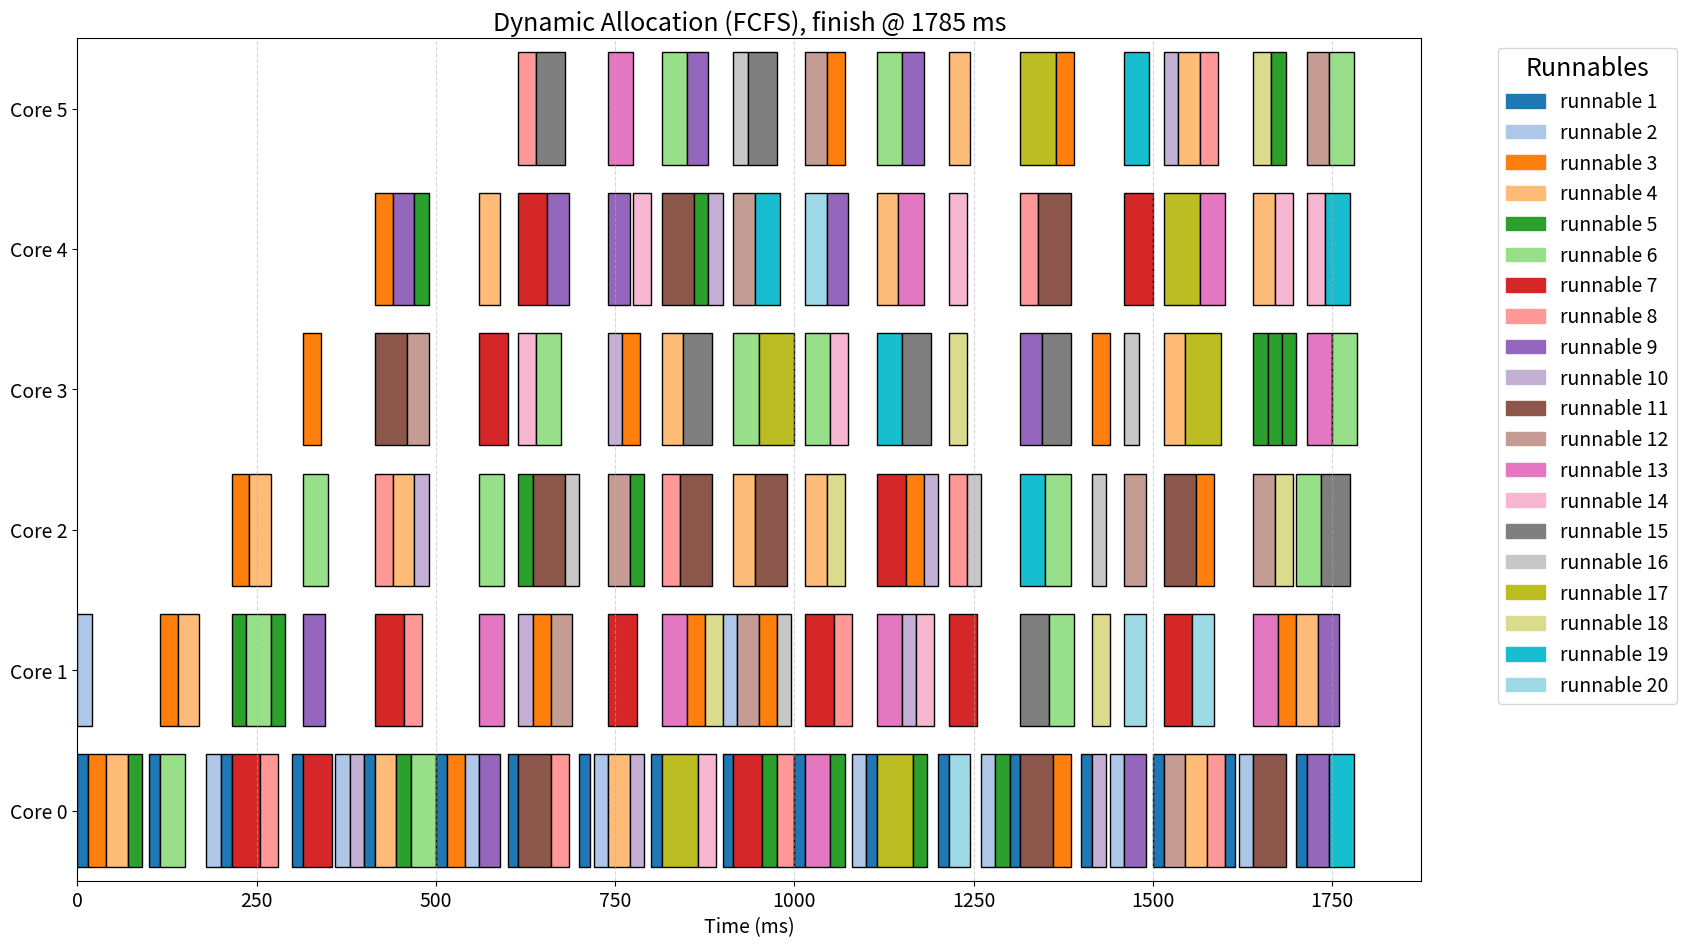
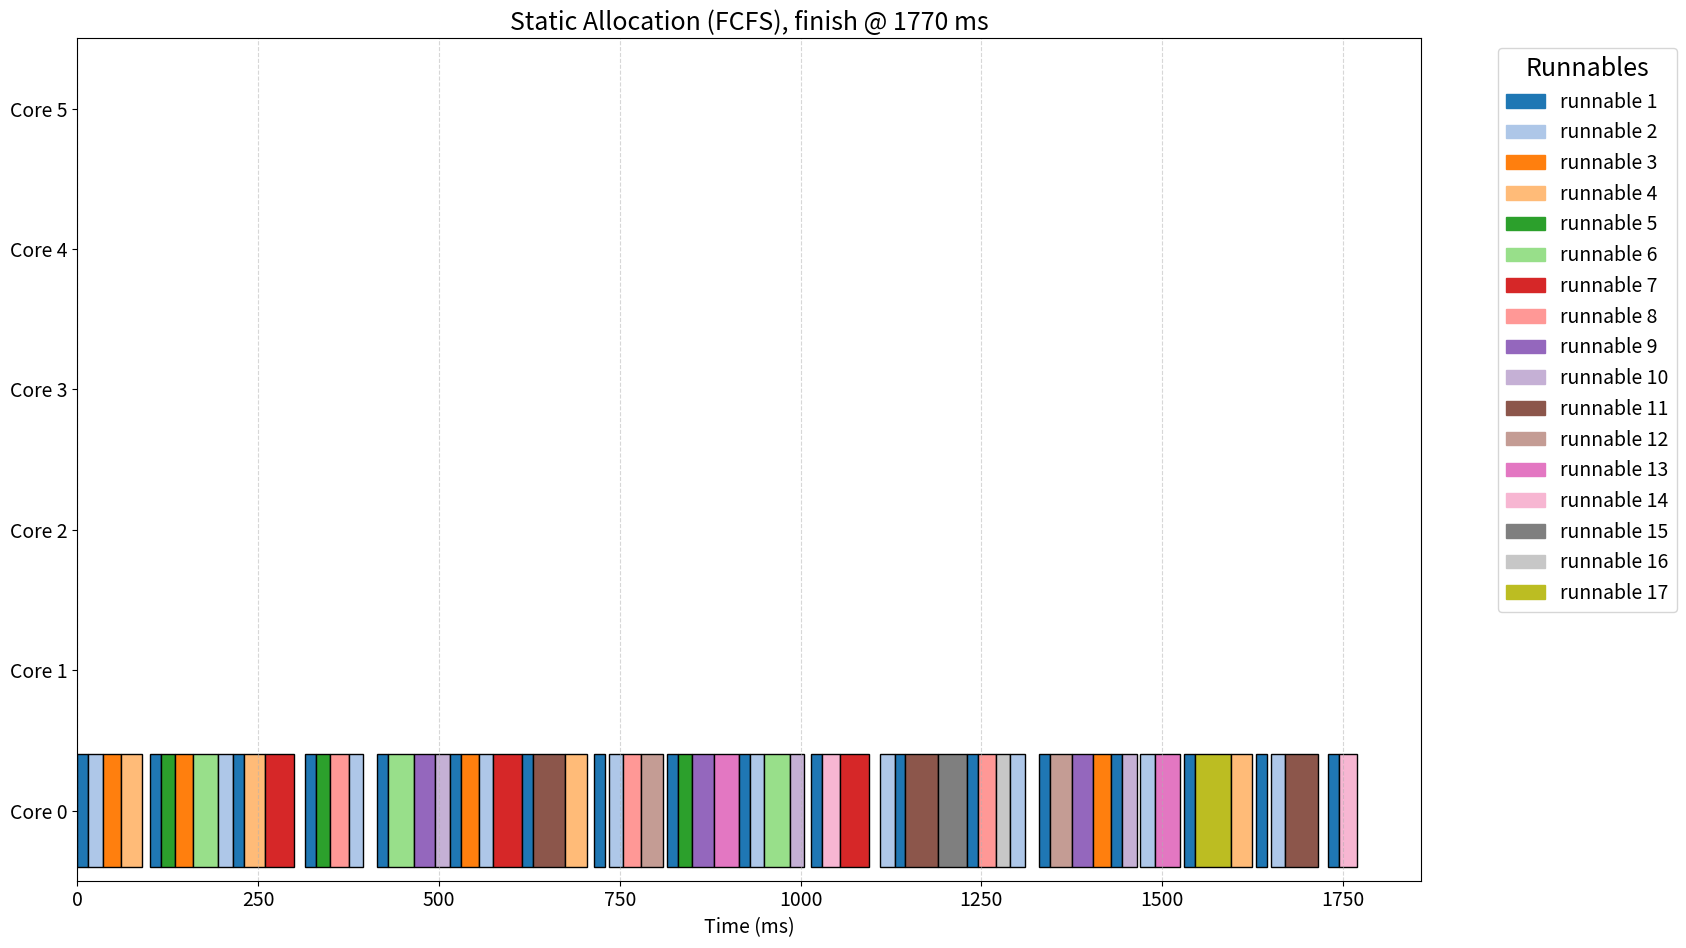

Reproduce these figures in Python, in order.
"""General main scheduling algorithm with FCFS/PAS ordering and static/dynamic
core allocation, following the provided pseudocode.

Data model assumptions for `runnables` input:
- Dict[str, Dict]: each runnable has keys:
  - 'type': 'periodic' or 'event'
  - 'execution_time': int (t_i)
  - 'period': int (T_i) for periodic only (optional for event)
  - 'deps': List[str] (predecessor runnable names), optional
  - 'priority': int used as priority p_i for PAS (default 0)

This scheduler treats a single instance of each runnable per iteration, i.e., a
finite DAG-style schedule. Periodic runnables behave as sources with eta_i = 0.
"""

from __future__ import annotations

from dataclasses import dataclass
from math import ceil, inf
from typing import Dict, List, Optional, Tuple

import matplotlib.patches as mpatches
import matplotlib.pyplot as plt


@dataclass
class ScheduleEntry:
    runnable: str
    start_time: int
    finish_time: int
    core: int
    eligible_time: int


def topology(runnables: Dict[str, Dict]) -> Tuple[Dict[str, List[str]], Dict[str, List[str]]]:
    successors: Dict[str, List[str]] = {name: [] for name in runnables}
    predecessors: Dict[str, List[str]] = {name: [] for name in runnables}
    for name, props in runnables.items():
        for dep in props.get("deps", []) or []:
            if dep in runnables:
                successors[dep].append(name)
                predecessors[name].append(dep)
    return successors, predecessors


def order_eligible(eligible: List[str], runnables: Dict[str, Dict], eta: Dict[str, int], policy: str) -> List[str]:
    policy = policy.lower()
    if policy == "pas":
        def key_fn(name: str):
            p_i = int(runnables[name].get("priority", 0))
            return (-p_i, int(eta.get(name, 0)), name)
        return sorted(eligible, key=key_fn)
    # fcfs
    return sorted(eligible, key=lambda n: (int(eta.get(n, 0)), n))


def static_allocation(num_cores: int, p_max: int, n_min: int) -> List[int]:
    c_alloc = max(1, min(num_cores, p_max, n_min))
    return list(range(c_alloc))  # lowest indices


def dynamic_allocation(idle_cores: List[int], eligible: List[str]) -> Tuple[int, List[int]]:
    c_alloc = min(len(idle_cores), len(eligible))
    return idle_cores[:c_alloc]


def compute_total_work(runnables: Dict[str, Dict]) -> int:
    return sum(int(props.get("execution_time", 0))
               for props in runnables.values())


def compute_parallelism_bounds(runnables: Dict[str, Dict], num_cores: int) -> Tuple[int, int]:
    """Compute (W, T_CP, P_max_approx). Uses a relaxed approximation for P_max: number of sources."""
    successors, predecessors = topology(runnables)
    # Total work W (one instance per node baseline)
    W = compute_total_work(runnables)
    # Critical path via longest path DP on DAG of single-shot graph
    # (For periodic Runnables, treat as sources with EST=0)
    runnable_path_length: Dict[str, int] = {}
    remaining_runnables = set(runnables.keys())
    while remaining_runnables:
        progressed = False
        for name in list(remaining_runnables):
            if all(p in runnable_path_length for p in predecessors[name]):
                runnable_path_length[name] = max((runnable_path_length[p] + int(runnables[p]["execution_time"])
                                                  for p in predecessors[name]), default=0)
                remaining_runnables.remove(name)
                progressed = True
        if not progressed:
            # Cycles (shouldn't happen in a DAG); break conservatively
            break
    T_CP = max((runnable_path_length[n] + int(runnables[n]["execution_time"])
               for n in runnable_path_length), default=0)
    # Approx P_max: max number of simultaneously ready sources after releases -> count of nodes with no preds

    def calculate_max_parallelism() -> int:
        """Calculate P_max by finding the maximum number of eligible runnables at any time."""
        max_parallelism = 0
        completed = set()
        eligible = set()

        # Initially eligible: Runnables with no dependencies or periodic sources
        for name, props in runnables.items():
            deps = props.get("deps", []) or []
            if props.get("type") == "periodic" or len(deps) == 0:
                eligible.add(name)

        max_parallelism = max(max_parallelism, len(eligible))

        while eligible:
            # Execute all eligible Runnables simultaneously (unlimited cores)
            Runnables_to_execute = list(eligible)
            eligible.clear()
            completed.update(Runnables_to_execute)

            # Find new eligible Runnables
            newly_eligible = set()
            for Runnable in Runnables_to_execute:
                for succ in successors.get(Runnable, []):
                    if succ in completed or succ in newly_eligible:
                        continue
                    preds = runnables.get(succ, {}).get("deps", []) or []
                    if all(p in completed for p in preds):
                        newly_eligible.add(succ)

            eligible.update(newly_eligible)
            max_parallelism = max(max_parallelism, len(eligible))

        return max(max_parallelism, 1)

    p_max = calculate_max_parallelism()

    def calculate_min_core_count(
        num_cores: int,
        total_work: int,
        critical_path: int,
        epsilon: float = 0.9,
    ) -> int:
        """Compute N_min = ceil( (epsilon * p) / (s * (1 - epsilon)) ) per DAG-aware Amdahl's law.

        Handles edge cases: if W == 0 -> allocate 1; if s == 0 -> N_min treated as num_cores.
        """
        # Guard: no work
        if total_work <= 0:
            return 1

        # Compute serial/parallel fractions
        s_fraction = critical_path / total_work
        s_fraction = max(0.0, min(1.0, s_fraction))
        p_fraction = max(0.0, 1.0 - s_fraction)

        # Compute N_min; handle s == 0 (perfect parallelism) by allowing up to available cores
        if s_fraction == 0.0:
            minimal_core_count = num_cores
        else:
            # Avoid division by zero for epsilon extremes
            eps = min(max(epsilon, 1e-9), 1 - 1e-9)
            minimal_core_count = ceil(
                (eps * p_fraction) / (s_fraction * (1.0 - eps)))
            minimal_core_count = max(1, minimal_core_count)

        return minimal_core_count

    n_min = calculate_min_core_count(num_cores, W, T_CP)

    return p_max, n_min

# Patch: ensure next_rel considers only releases strictly after current tau to avoid stalling
# Re-run the two scenarios

# (Reusing the functions and data already defined above)


def run_main_scheduler(
    runnables: Dict[str, Dict],
    num_cores: int,
    scheduling_policy: str = "fcfs",
    allocation_policy: str = "dynamic",
    I: Optional[int] = None,
) -> Tuple[List[ScheduleEntry], int]:
    """Execute the main scheduling algorithm for a finite DAG per iteration.

    Returns a tuple (all_schedules, makespans):
    - all_schedules: list per iteration of ScheduleEntry list
    - makespans: list of iteration total times
    """

    successors, predecessors = topology(runnables)

    total_work = compute_total_work(runnables)
    if I is None:
        T_end = 2 * total_work
    else:
        T_end = I * total_work

    p_max, n_min = compute_parallelism_bounds(runnables, num_cores)

    if allocation_policy.lower() == "static":
        available_cores = static_allocation(num_cores, p_max, n_min)
    else:
        available_cores = list(range(num_cores))

    idle_cores = list(range(num_cores))

    tau = 0
    theta: Dict[str, int] = {}
    next_active = 0
    eta: Dict[str, int] = {}
    start: Dict[str, int] = {}
    running: Dict[Tuple[str, int], Tuple[int, int]] = {}
    schedule: List[ScheduleEntry] = []
    for name, props in runnables.items():
        if props.get("type") == "periodic" and int(props.get("period", 0)) > 0:
            theta[name] = 0
        else:
            eta[name] = 0
            start[name] = 0

    tokens: Dict[Tuple[str, str], int] = {
        (p, n): 0 for n in runnables for p in predecessors[n]}

    def get_periodic_at_tau(t: int) -> List[str]:
        return sorted([n for n in theta if theta[n] == t])

    def get_event_at_tau(t: int) -> List[str]:
        return [n for n, props in runnables.items() if props.get("type") != "periodic"
                and all(tokens[(p, n)] > 0 for p in predecessors[n])
                and start[n] <= t]

    def run_periodic_now(t: int, periodic: List[str], available_cores: List[int]) -> None:
        if not periodic:
            return
        for n in periodic:
            if not available_cores:
                if running:
                    tx = min(finish for finish, _ in running.values()) - t
                else:
                    tx = 0
                start = t + tx
                theta[n] = start
                continue
            assigned_core = min(available_cores)
            available_cores.remove(assigned_core)
            idle_cores.remove(assigned_core)
            t_i = int(runnables[n]["execution_time"])
            start = t
            finish = t + t_i
            running[(n, t)] = (finish, assigned_core)
            schedule.append(ScheduleEntry(
                n, start, finish, assigned_core, eligible_time=t))
            print(ScheduleEntry(
                n, start, finish, assigned_core, eligible_time=t))
            T_i = int(runnables[n].get("period", 0))
            next_active = t + T_i
            if T_i > 0 and next_active < T_end:
                theta[n] = next_active
            else:
                theta.pop(n, None)

    while tau < T_end:
        # Admit periodic jobs released at tau
        eligible_event = get_event_at_tau(tau)

        if len(eligible_event) == 0 and num_cores <= 1:
            tau = next_active

        periodic_at_tau = get_periodic_at_tau(tau)

        ordered_eligible_periodic = order_eligible(periodic_at_tau, runnables, {
            e: tau for e in periodic_at_tau}, scheduling_policy)

        ordered_eligible_event = order_eligible(eligible_event, runnables, {
            e: eta[e] for e in eligible_event}, scheduling_policy)

        eligible = ordered_eligible_periodic + ordered_eligible_event

        if allocation_policy.lower() == 'dynamic':
            available_cores = dynamic_allocation(idle_cores, eligible)

        run_periodic_now(tau, ordered_eligible_periodic, available_cores)

        sorted_available_cores = list(sorted(available_cores))
        for name in ordered_eligible_event:
            start[name] = tau
            if not sorted_available_cores:
                break

            t_i = int(runnables[name]["execution_time"])

            if tau + t_i > T_end:
                break

            if theta and start[name] + t_i > next_active and start[name] <= tau:
                first_theta_key = min(theta.keys())
                start[name] = next_active + \
                    runnables[first_theta_key]["execution_time"]
            else:
                core = sorted_available_cores.pop(0)
                if core in available_cores:
                    available_cores.remove(core)
                    idle_cores.remove(core)
                running[(name, tau)] = (tau + t_i, core)
                schedule.append(ScheduleEntry(
                    name, tau, tau + t_i, core, eligible_time=tau))
                print(ScheduleEntry(
                    name, tau, tau + t_i, core, eligible_time=tau))
                for p in predecessors[name]:
                    tokens[(p, name)] -= 1

        next_fin = min((fin for (fin, _) in running.values()), default=None)
        # strictly greater than tau
        next_active = min((t for t in theta.values() if t > tau), default=inf)
        next_decision_point = [t for t in [
            next_fin, next_active] if t is not None]
        if not next_decision_point:
            break
        tau_next = min(next_decision_point)

        # Complete any at tau_next
        for (name, eligible_time), (finish_time, core) in list(running.items()):
            if finish_time == tau_next:
                running.pop((name, eligible_time))
                if core not in idle_cores:
                    idle_cores.append(core)
                    idle_cores.sort()
                if allocation_policy.lower() == "static":
                    available_cores.append(core)
                    available_cores.sort()
                for s in successors[name]:
                    tokens[(name, s)] = tokens.get((name, s), 0) + 1
                    start[s] = finish_time
                    eta[s] = finish_time

        tau = tau_next

    finish_time = max((e.finish_time for e in schedule), default=0)
    return schedule, finish_time


def plot_schedule(log_data, title, ax, color_mapping=None, total_cores=None):
    base_Runnables = sorted(set(Runnable for _, _, Runnable, _, _ in log_data))

    if color_mapping is None:
        color_palette = plt.cm.get_cmap("tab20", len(base_Runnables))
        color_mapping = {base_Runnable: color_palette(
            i) for i, base_Runnable in enumerate(base_Runnables)}

    # Always include all cores if total_cores provided; otherwise, only used cores
    cores = list(range(total_cores)) if total_cores is not None else \
        list(sorted(set(core for _, _, _, _, core in log_data)))

    y_positions = {core: i for i, core in enumerate(cores)}

    for start, end, Runnable, release, core in log_data:
        ax.barh(y_positions[core], end - start, left=start,
                color=color_mapping[Runnable], edgecolor="black")

    ax.set_yticks(range(len(cores)))
    ax.set_yticklabels([f"Core {core}" for core in cores], fontsize=14)
    ax.set_ylim(-0.5, len(cores) - 0.5)
    ax.set_xlabel("Time (ms)", fontsize=14)
    ax.set_title(title, fontsize=18)
    ax.tick_params(axis='both', labelsize=14)
    ax.grid(True, axis='x', linestyle='--', alpha=0.5)

    def transform_label(label):
        if label.startswith('Runnable'):
            try:
                number = int(label[8:])
                return f"runnable {number}"
            except:
                return label
        return label

    def get_runnable_number(runnable):
        if runnable.startswith('Runnable'):
            try:
                return int(runnable[8:])
            except:
                return float('inf')
        return float('inf')

    sorted_runnables = sorted(base_Runnables, key=get_runnable_number)
    handles = [mpatches.Patch(color=color_mapping[runnable], label=transform_label(runnable))
               for runnable in sorted_runnables]
    ax.legend(handles=handles, bbox_to_anchor=(1.05, 1),
              loc='upper left', title="Runnables", fontsize=14, title_fontsize=18)

    return color_mapping


# Example runnables
runnables = {
    'RadarCapture': {
        'priority': 1,
        'period': 75,
        'execution_time': 2,
        'type': 'periodic',
        'deps': []
    },
    'CameraCapture': {
        'priority': 0,
        'period': 50,
        'execution_time': 7,
        'type': 'periodic',
        'deps': []
    },
    'SensorFusion': {
        'priority': 1,
        'execution_time': 6,
        'type': 'event',
        'deps': ['RadarCapture', 'CameraCapture'],
    },
    'ObjectDetection': {
        'priority': 1,
        'execution_time': 15,
        'type': 'event',
        'deps': ['SensorFusion'],
    },
    'TrajectoryPrediction': {
        'priority': 1,
        'execution_time': 8,
        'type': 'event',
        'deps': ['ObjectDetection'],
    },
    'CollisionRiskAssessment': {
        'priority': 2,
        'execution_time': 3,
        'type': 'event',
        'deps': ['TrajectoryPrediction'],
    },
    'EmergencyBrakeDecision': {
        'priority': 2,
        'execution_time': 2,
        'type': 'event',
        'deps': ['CollisionRiskAssessment'],
    },
    'ActuatorControl': {
        'priority': 2,
        'execution_time': 1,
        'type': 'event',
        'deps': ['EmergencyBrakeDecision'],
    },
    'LaneMarkingDetection': {
        'priority': 1,
        'execution_time': 6,
        'type': 'event',
        'deps': ['CameraCapture'],
    },
    'VehiclePositionEstimation': {
        'priority': 1,
        'execution_time': 4,
        'type': 'event',
        'deps': ['LaneMarkingDetection'],
    },
    'LaneDepartureWarning': {
        'priority': 1,
        'execution_time': 2,
        'type': 'event',
        'deps': ['VehiclePositionEstimation'],
    },
    'SteeringAngleCalculation': {
        'priority': 1,
        'execution_time': 2,
        'type': 'event',
        'deps': ['VehiclePositionEstimation'],
    },
    'SteeringActuatorControl': {
        'priority': 2,
        'execution_time': 1,
        'type': 'event',
        'deps': ['LaneDepartureWarning', 'SteeringAngleCalculation'],
    },

    # 'DistanceEstimation': {
    #     'priority': 1,
    #     'execution_time': 5,
    #     'type': 'event',
    #     'deps': ['ObjectDetection'],
    # },
    # 'RelativeSpeedEstimation': {
    #     'priority': 1,
    #     'execution_time': 4,
    #     'type': 'event',
    #     'deps': ['ObjectDetection'],
    # },
    # 'AdaptiveCruiseControlDecision': {
    #     'priority': 2,
    #     'execution_time': 6,
    #     'type': 'event',
    #     'deps': ['DistanceEstimation', 'RelativeSpeedEstimation'],
    # },
    # 'ThrottleControl': {
    #     'priority': 2,
    #     'execution_time': 2,
    #     'type': 'event',
    #     'deps': ['AdaptiveCruiseControlDecision'],
    # },
    # 'BrakeControl': {
    #     'priority': 2,
    #     'execution_time': 2,
    #     'type': 'event',
    #     'deps': ['AdaptiveCruiseControlDecision'],
    # },
}

runnables_long_path = {
    'Runnable1':  {'priority': 1, 'execution_time': 15, 'type': 'periodic', 'period': 100, 'deps': []},
    'Runnable2':  {'priority': 2, 'execution_time': 20, 'type': 'periodic', 'period': 180, 'deps': []},

    'Runnable3':  {'priority': 1, 'execution_time': 25, 'type': 'event', 'deps': ['Runnable1']},
    'Runnable4':  {'priority': 4, 'execution_time': 30, 'type': 'event', 'deps': ['Runnable3']},
    'Runnable5':  {'priority': 3, 'execution_time': 20, 'type': 'event', 'deps': ['Runnable4']},
    'Runnable6':  {'priority': 1, 'execution_time': 35, 'type': 'event', 'deps': ['Runnable5']},

    'Runnable7':  {'priority': 2, 'execution_time': 40, 'type': 'event', 'deps': ['Runnable6']},
    'Runnable8':  {'priority': 1, 'execution_time': 25, 'type': 'event', 'deps': ['Runnable7']},
    'Runnable9':  {'priority': 0, 'execution_time': 30, 'type': 'event', 'deps': ['Runnable8']},
    'Runnable10': {'priority': 4, 'execution_time': 20, 'type': 'event', 'deps': ['Runnable9']},

    'Runnable11': {'priority': 2, 'execution_time': 45, 'type': 'event', 'deps': ['Runnable10']},
    'Runnable12': {'priority': 0, 'execution_time': 30, 'type': 'event', 'deps': ['Runnable11']},
    'Runnable13': {'priority': 3, 'execution_time': 35, 'type': 'event', 'deps': ['Runnable12']},

    'Runnable14': {'priority': 1, 'execution_time': 25, 'type': 'event', 'deps': ['Runnable13']},
    'Runnable15': {'priority': 3, 'execution_time': 40, 'type': 'event', 'deps': ['Runnable14']},
    'Runnable16': {'priority': 3, 'execution_time': 20, 'type': 'event', 'deps': ['Runnable15']},

    'Runnable17': {'priority': 4, 'execution_time': 50, 'type': 'event', 'deps': ['Runnable16']},
    'Runnable18': {'priority': 1, 'execution_time': 25, 'type': 'event', 'deps': ['Runnable17']},

    'Runnable19': {'priority': 4, 'execution_time': 35, 'type': 'event', 'deps': ['Runnable18']},
    'Runnable20': {'priority': 2, 'execution_time': 30, 'type': 'event', 'deps': ['Runnable19']},
}

runnables_balanced = {
    'Runnable1':  {'priority': 1, 'execution_time': 15, 'type': 'periodic', 'period': 100, 'deps': []},
    'Runnable2':  {'priority': 2, 'execution_time': 20, 'type': 'periodic', 'period': 180, 'deps': []},

    'Runnable3':  {'priority': 1, 'execution_time': 25, 'type': 'event', 'deps': ['Runnable1']},
    'Runnable4':  {'priority': 4, 'execution_time': 30, 'type': 'event', 'deps': ['Runnable1']},
    'Runnable5':  {'priority': 3, 'execution_time': 20, 'type': 'event', 'deps': ['Runnable2']},
    'Runnable6':  {'priority': 1, 'execution_time': 35, 'type': 'event', 'deps': ['Runnable2']},

    'Runnable7':  {'priority': 2, 'execution_time': 40, 'type': 'event', 'deps': ['Runnable3', 'Runnable4']},
    'Runnable8':  {'priority': 1, 'execution_time': 25, 'type': 'event', 'deps': ['Runnable5', 'Runnable6']},
    'Runnable9':  {'priority': 0, 'execution_time': 30, 'type': 'event', 'deps': ['Runnable3']},
    'Runnable10': {'priority': 4, 'execution_time': 20, 'type': 'event', 'deps': ['Runnable4']},

    'Runnable11': {'priority': 2, 'execution_time': 45, 'type': 'event', 'deps': ['Runnable7']},
    'Runnable12': {'priority': 0, 'execution_time': 30, 'type': 'event', 'deps': ['Runnable8']},
    'Runnable13': {'priority': 3, 'execution_time': 35, 'type': 'event', 'deps': ['Runnable9', 'Runnable10']},

    'Runnable14': {'priority': 1, 'execution_time': 25, 'type': 'event', 'deps': ['Runnable11']},
    'Runnable15': {'priority': 3, 'execution_time': 40, 'type': 'event', 'deps': ['Runnable12']},
    'Runnable16': {'priority': 3, 'execution_time': 20, 'type': 'event', 'deps': ['Runnable13']},

    'Runnable17': {'priority': 4, 'execution_time': 50, 'type': 'event', 'deps': ['Runnable14', 'Runnable15']},
    'Runnable18': {'priority': 1, 'execution_time': 25, 'type': 'event', 'deps': ['Runnable16']},

    'Runnable19': {'priority': 4, 'execution_time': 35, 'type': 'event', 'deps': ['Runnable17', 'Runnable18']},
    'Runnable20': {'priority': 2, 'execution_time': 30, 'type': 'event', 'deps': ['Runnable19']},
}


# Re-run
schedule_dyn, finish_dyn = run_main_scheduler(
    runnables=runnables_long_path, num_cores=6, scheduling_policy="fcfs", allocation_policy="dynamic", I=3)
schedule_static, finish_static = run_main_scheduler(
    runnables=runnables_long_path, num_cores=6, scheduling_policy="fcfs", allocation_policy="static", I=3)


def schedule_to_log_data(schedule: List[ScheduleEntry]):
    return [(e.start_time, e.finish_time, e.runnable, e.eligible_time, e.core) for e in schedule]


# Create consistent color mapping
all_runnables = set()
for runnable in runnables_long_path.keys():
    all_runnables.add(runnable)
all_runnables = sorted(all_runnables, key=lambda x: int(
    x[8:]) if x.startswith('Runnable') else float('inf'))

color_palette = plt.cm.get_cmap("tab20", len(all_runnables))
consistent_color_mapping = {runnable: color_palette(
    i) for i, runnable in enumerate(all_runnables)}

# Plot dynamic schedule
fig_dyn, ax_dyn = plt.subplots(1, 1, figsize=(19.20, 10.80), sharex=True)
plot_schedule(schedule_to_log_data(schedule_dyn),
              f"Dynamic Allocation (FCFS), finish @ {finish_dyn} ms",
              ax_dyn, consistent_color_mapping, total_cores=6)
# prevent cropping, fixed canvas
fig_dyn.subplots_adjust(left=0.08, right=0.78, top=0.90, bottom=0.12)
# plt.show()
# fig_dyn.savefig('../../Images/backend/dynamic_long_fcfs.pdf',
#                 format='pdf', dpi=1200)

# Plot static schedule
fig_static, ax_static = plt.subplots(1, 1, figsize=(19.20, 10.80), sharex=True)
plot_schedule(schedule_to_log_data(schedule_static),
              f"Static Allocation (FCFS), finish @ {finish_static} ms",
              ax_static, consistent_color_mapping, total_cores=6)
fig_static.subplots_adjust(left=0.08, right=0.78, top=0.90, bottom=0.12)
# plt.show()
# fig_static.savefig(
#     '../../Images/backend/static_long_fcfs.pdf', format='pdf', dpi=1200)

# Count total runnables executed


def count_executed_runnables(schedule):
    return len(schedule)  # Each entry in schedule is one execution


# After your scheduling calls
total_dyn = count_executed_runnables(schedule_dyn)
total_static = count_executed_runnables(schedule_static)

print(f"Total runnable executions (Dynamic): {total_dyn}")
print(f"Total runnable executions (Static): {total_static}")


def print_core_utilization(schedule: List[ScheduleEntry], finish_time: int, total_cores: int):
    exec_time = {c: 0 for c in range(total_cores)}
    for e in schedule:
        exec_time[e.core] += (e.finish_time - e.start_time)

    for c in range(total_cores):
        util = (exec_time[c] / finish_time * 100) if finish_time > 0 else 0.0
        print(
            f"Core {c}: total execution time = {exec_time[c]} ms, utilization = {util:.2f}%")

    avg_exec = sum(exec_time.values()) / total_cores
    avg_util = (avg_exec / finish_time * 100) if finish_time > 0 else 0.0
    print(f"Average execution time per core = {avg_exec:.2f} ms")
    print(f"Average utilization = {avg_util:.2f}%")


print("\nDynamic run core utilization:")
print_core_utilization(schedule_dyn, finish_dyn, total_cores=6)

print("\nStatic run core utilization:")
print_core_utilization(schedule_static, finish_static, total_cores=6)
